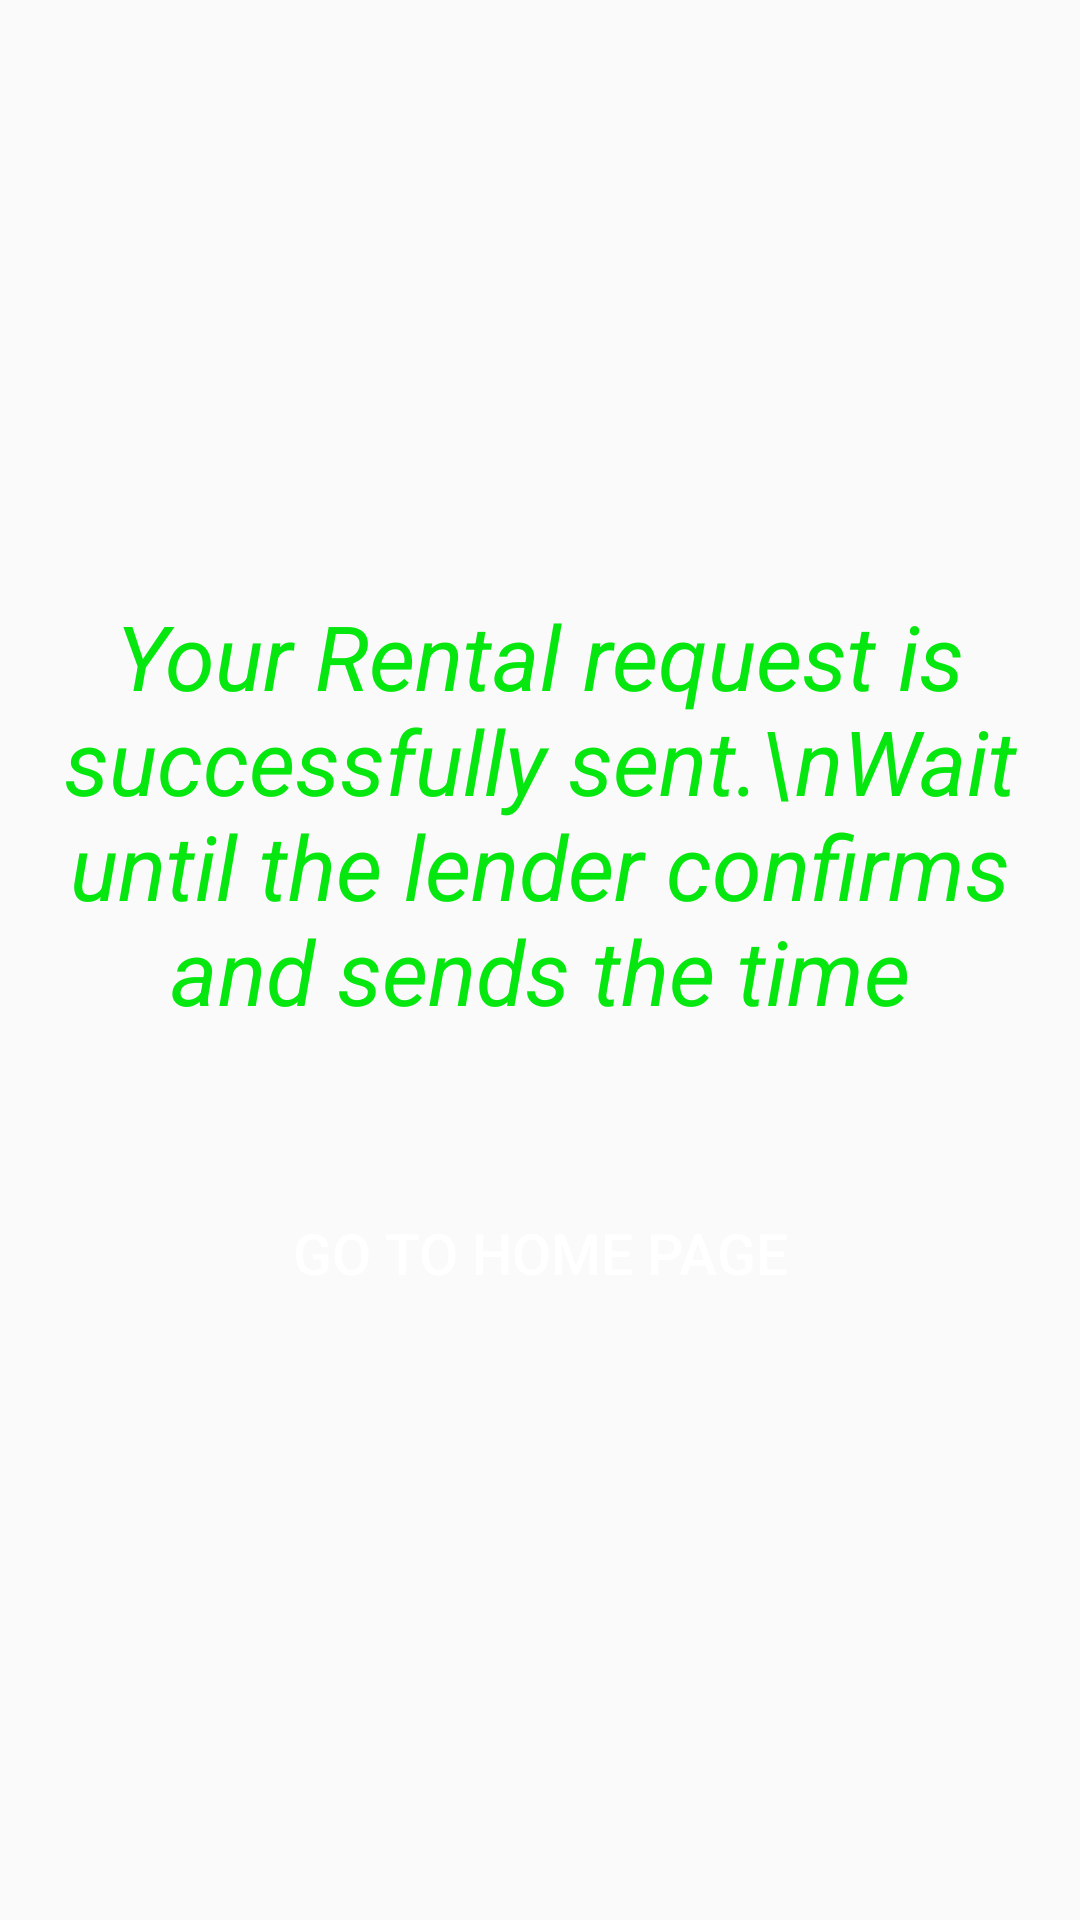

Here is an Android app screen rendered from its layout file. Give the layout XML and the strings, colors and styles it references.
<!-- AndroidManifest.xml: application theme Theme.RentalApp -->
<!-- res/layout/activity_success.xml -->
<?xml version="1.0" encoding="utf-8"?>
<LinearLayout xmlns:android="http://schemas.android.com/apk/res/android"
    xmlns:app="http://schemas.android.com/apk/res-auto"
    xmlns:tools="http://schemas.android.com/tools"
    android:layout_width="match_parent"
    android:layout_height="match_parent"
    android:orientation="vertical"
    android:gravity="center"
    tools:context=".SuccessActivity">

    <TextView
        android:layout_width="match_parent"
        android:layout_height="wrap_content"
        android:text="Your Rental request is successfully sent.\nWait until the lender confirms and sends the time"
        android:textAppearance="@style/TextAppearance.AppCompat.Large"
        android:textStyle="italic"
        android:textSize="30dp"
        android:gravity="center"
        android:textColor="#06E60F">
    </TextView>

    <Button
        android:layout_width="180dp"
        android:layout_height="wrap_content"
        android:layout_marginTop="50dp"
        android:textColor="#FFFFFF"
        android:textSize="19dp"
        android:background="@drawable/button_color"
        android:text="Go to Home Page"
        android:id="@+id/gotohome">

    </Button>
</LinearLayout>
<!-- resources referenced by this layout -->
<resources>
  <style name="Theme.RentalApp" parent="Theme.AppCompat.Light">
          
          <item name="colorPrimary">@color/purple_500</item>
          <item name="colorPrimaryVariant">@color/purple_700</item>
          <item name="colorOnPrimary">@color/white</item>
          
          <item name="colorSecondary">@color/teal_200</item>
          <item name="colorSecondaryVariant">@color/teal_700</item>
          <item name="colorOnSecondary">@color/black</item>
          
          <item name="android:statusBarColor">?attr/colorPrimaryVariant</item>
          
      </style>
  <!-- not gathered from this repository: default colours our renderer supplied (Android Studio template values) -->
  <color name="purple_500">#FF6200EE</color>
  <color name="purple_700">#FF3700B3</color>
  <color name="teal_200">#FF03DAC5</color>
  <color name="teal_700">#FF018786</color>
  <color name="black">#FF000000</color>
  <color name="white">#FFFFFFFF</color>
</resources>
